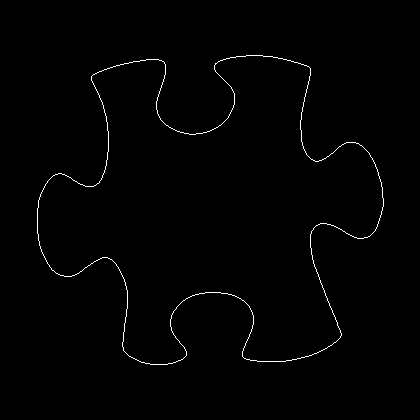

Values plotted in this chart, from the file beside it:
37, 208
37, 209
37, 210
37, 211
37, 212
37, 213
37, 214
37, 215
37, 216
37, 217
37, 218
37, 219
37, 220
37, 221
37, 222
37, 223
37, 224
37, 225
37, 226
37, 227
37, 228
37, 229
37, 230
37, 231
37, 232
37, 233
38, 234
38, 235
38, 236
38, 237
38, 238
38, 239
38, 240
39, 241
39, 242
39, 243
39, 244
39, 245
40, 246
40, 247
40, 248
41, 249
41, 250
41, 251
42, 252
42, 253
43, 254
43, 255
44, 256
44, 257
45, 258
45, 259
46, 260
46, 261
47, 262
47, 263
48, 264
49, 265
49, 266
50, 267
51, 268
... 1,412 more rows
